Run: headless pygame with SDL's dummy video driver; simulated clock (each Clock.tick advances the game by its frame time, no real sleeping); random seed 0; keys injected as events and as key.get_pressed() state; no mouse input.
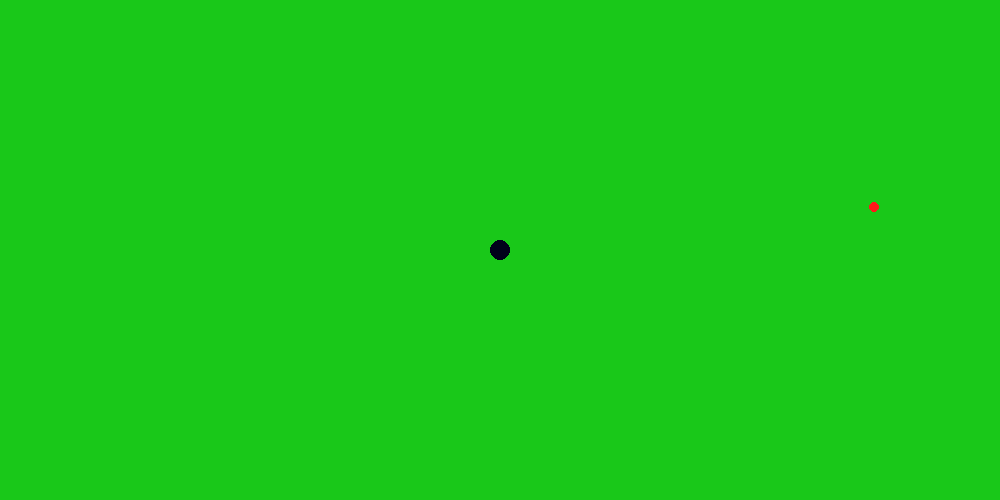
Frame 1 of 4 · flips 1–60 · no input
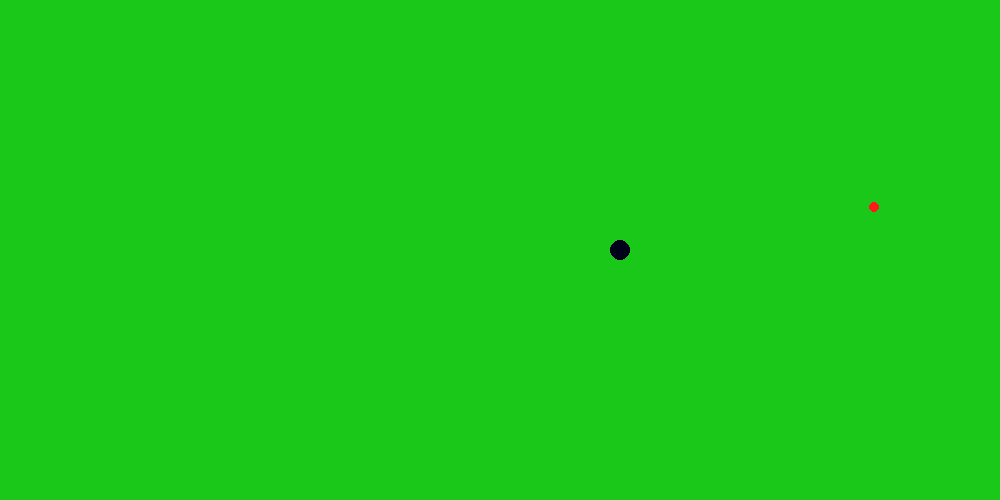
Frame 2 of 4 · flips 61–180 · tapped SPACE, RETURN · held RIGHT (→), D
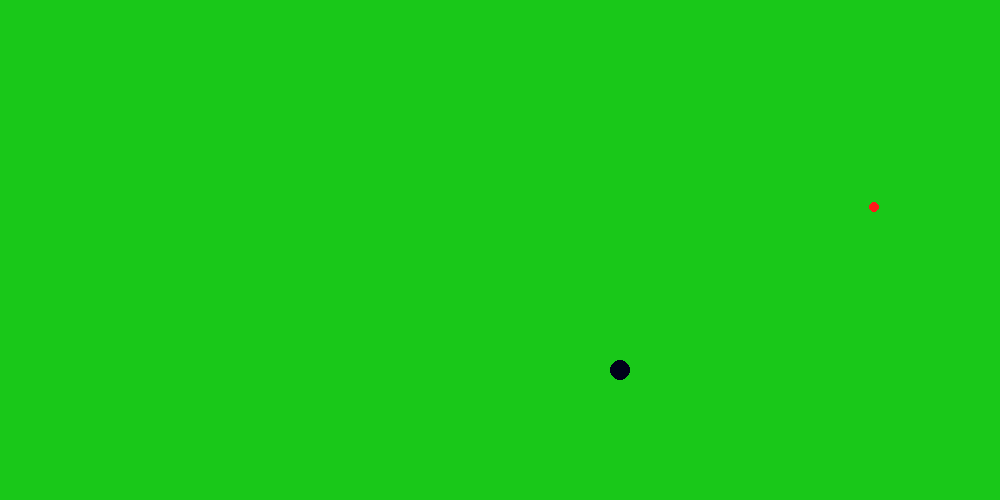
Frame 3 of 4 · flips 181–300 · held DOWN (↓), S
Frame 4 of 4 · flips 301–420 · held LEFT (←), A, UP (↑), W · screen same as frame 2, image omitted

The pygame program that drew these frames:


import random as r
import pygame
l=1000
w=500
green=(25,200 ,25)
red=(255,25,25)
X=[]
Y=[]
x=l/2
y=w/2
xpos=0
ypos=0
xDir=0
yDir=0
delay=5
score=0
scorecount=0
running=True
pickupDist=15
speed=1
lines=False
i=0
screen=pygame.display.set_mode((l,w))
pygame.display.set_caption("snake for real this time")
def sectDrawing(X, Y, score, screen, iter):
    black = (0,0,0)
    white = (255,255,255)
    if i%2 == 1:
        colour = white
    else:
        colour = black
    if score>=iter:
        pygame.draw.circle(screen,colour,(X[15*-iter],Y[15*-iter]),10)
while running:
    screen.fill(green)
    pygame.time.delay(delay)
    if (x-xpos)<pickupDist and (x-xpos)>-pickupDist and (y-ypos)<pickupDist and (y-ypos)>-pickupDist:
        score+=1
    if score==scorecount:
        xpos=r.randint(10,(l-10))
        ypos=r.randint(10,(w-10))
        scorecount+=1
    if x>l:
        x=0
    if x<0:
        x=l
    if y>w:
        y=0
    if y<0:
        y=w
    for event in pygame.event.get():
        if event.type == pygame.QUIT: 
             running = False
        if event.type == pygame.KEYDOWN:
            if event.key == pygame.K_UP:
                yDir = -1
                xDir = 0
            elif event.key == pygame.K_DOWN:
                yDir = 1
                xDir = 0
            elif event.key == pygame.K_LEFT:
                xDir = -1
                yDir = 0
            elif event.key == pygame.K_RIGHT:
                xDir = 1
                yDir = 0 
            if event.key == pygame.K_SPACE:
                print(score)
            if event.key == pygame.K_e:
                if lines:
                    lines=False
                else:
                    lines=True
                
    x = x +(speed*xDir)
    y = y + (speed*yDir)
    if lines:
        pygame.draw.polygon(screen,red,((xpos,ypos),(xpos,y),(x,y)),1)
    pygame.draw.circle(screen,red,(xpos,ypos),(5))
    pygame.draw.circle(screen,(0,0,26),(x,y),10)
    X.append(x)
    Y.append(y)
    while i<score:
        i+=1
        sectDrawing(X, Y, score, screen, i)
    i=0
    if score==100:
        #running=False
        print(score,"wow that took forever")
    pygame.display.flip()
